Run: headless pygame with SDL's dummy video driver; simulated clock (each Clock.tick advances the game by its frame time, no real sleeping); random seed 0; keys injected as events and as key.get_pressed() state; no mouse input.
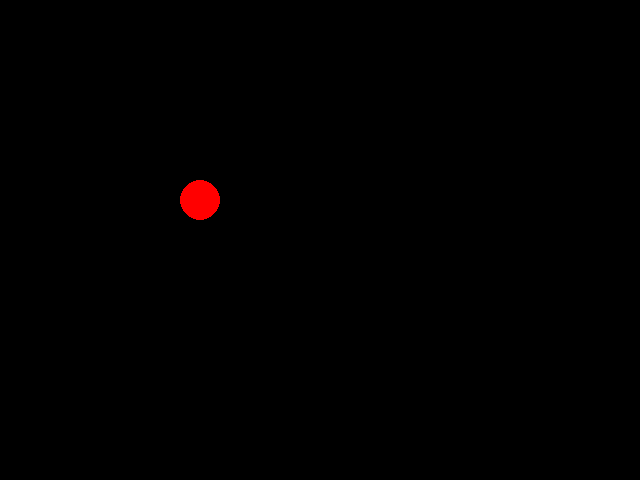
Frame 1 of 4 · flips 1–60 · no input
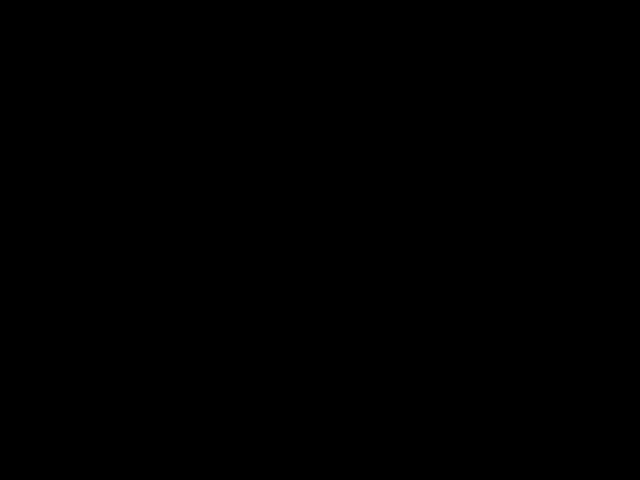
Frame 2 of 4 · flips 61–180 · tapped SPACE, RETURN · held RIGHT (→), D
Frame 3 of 4 · flips 181–300 · held DOWN (↓), S · screen unchanged from frame 2, image omitted
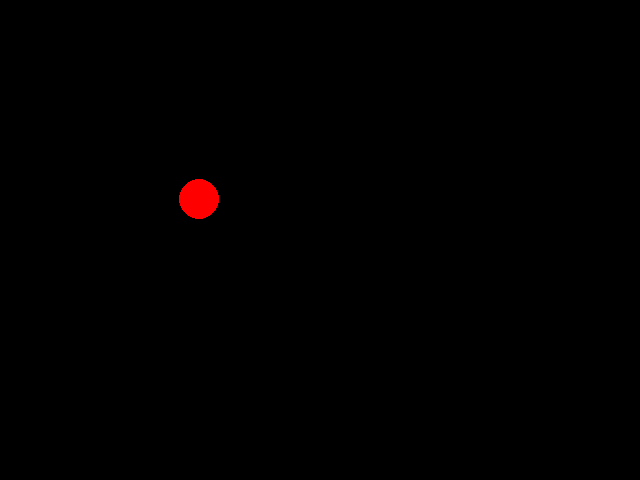
Frame 4 of 4 · flips 301–420 · held LEFT (←), A, UP (↑), W

The pygame program that drew these frames:

# PyGame template.

## Based of Template from MatthewJA/pygame-beginner-template-light.py
 
# Import standard modules.
import sys
 
# Import non-standard modules.
import pygame
from pygame.locals import *

x = 200
y = 200

up = 1073741906
down = 1073741905
right = 1073741904
left = 1073741903

speed = 300

def control(dt):
  global x
  global y

  keys = pygame.key.get_pressed()
  if keys[pygame.K_UP]:
    y += - speed * dt
  if keys[pygame.K_DOWN]:
    y += speed * dt
  if keys[pygame.K_RIGHT]:
    x += speed * dt
  if keys[pygame.K_LEFT]:
    x += -speed * dt

def update(dt):
  """
  Update game. Called once per frame.
  dt is the amount of time passed since last frame.
  If you want to have constant apparent movement no matter your framerate,
  what you can do is something like
  
  x += v * dt
  
  and this will scale your velocity based on time. Extend as necessary."""
  
  control(dt)

  # Go through events that are passed to the script by the window.
  for event in pygame.event.get():
    # We need to handle these events. Initially the only one you'll want to care
    # about is the QUIT event, because if you don't handle it, your game will crash
    # whenever someone tries to exit.
    if event.type == QUIT:
      pygame.quit() # Opposite of pygame.init
      sys.exit() # Not including this line crashes the script on Windows. Possibly
      # on other operating systems too, but I don't know for sure.
    # Handle other events as you wish.
 
def draw(screen):
  """
  Draw things to the window. Called once per frame.
  """
  screen.fill((0, 0, 0)) # Fill the screen with black.
  global x, y
  pygame.draw.circle(screen, (255, 0, 0), (x, y), 20)
  # Redraw screen here.
  
  # Flip the display so that the things we drew actually show up.
  pygame.display.flip()
 
def runPyGame():
  # Initialise PyGame.
  pygame.init()
  
  # Set up the clock. This will tick every frame and thus maintain a relatively constant framerate. Hopefully.
  fps = 60.0
  fpsClock = pygame.time.Clock()
  
  # Set up the window.
  width, height = 640, 480
  screen = pygame.display.set_mode((width, height))
  
  # screen is the surface representing the window.
  # PyGame surfaces can be thought of as screen sections that you can draw onto.
  # You can also draw surfaces onto other surfaces, rotate surfaces, and transform surfaces.
  
  # Main game loop.
  dt = 1/fps # dt is the time since last frame.
  while True: # Loop forever!
    update(dt) # You can update/draw here, I've just moved the code for neatness.
    draw(screen)


    dt = fpsClock.tick(fps) / 1000


runPyGame()
